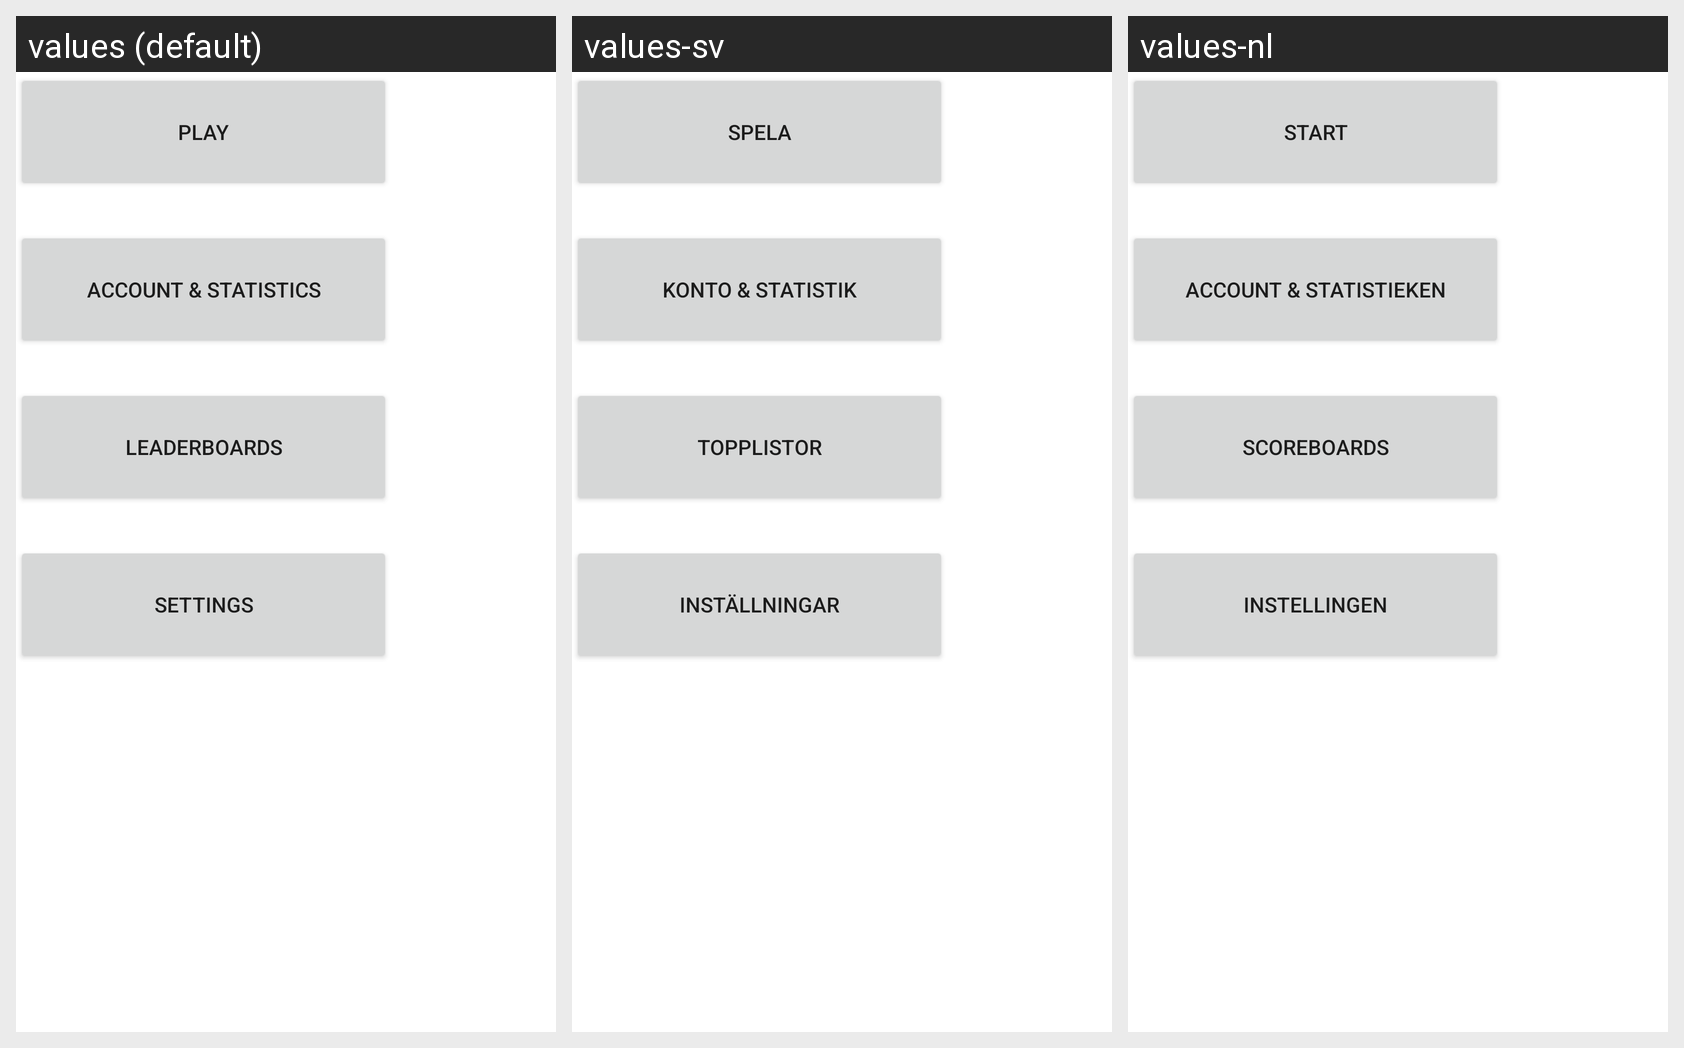

Strings drawn on this Android screen and how each of the app's shown locales translates them:
Android screen res/layout/fragment_main_menu.xml rendered under 3 locales, left to right: values (default), values-sv, values-nl. Device: Nexus 5 (rendered at 1080×1920; each locale shown at half size, 540×960, under a caption strip naming it); theme Theme.BlockBlitz.
Strings drawn on this screen, with the default value and each locale's value (text and hints the layout hard-codes, and strings that could not be matched under every locale, appear in the picture but are not listed):

play_btn
  values: Play
  values-sv: Spela
  values-nl: Start

account_btn
  values: Account & Statistics
  values-sv: Konto & Statistik
  values-nl: Account & Statistieken

leaderboards
  values: Leaderboards
  values-sv: Topplistor
  values-nl: Scoreboards

settings_btn
  values: Settings
  values-sv: Inställningar
  values-nl: Instellingen
